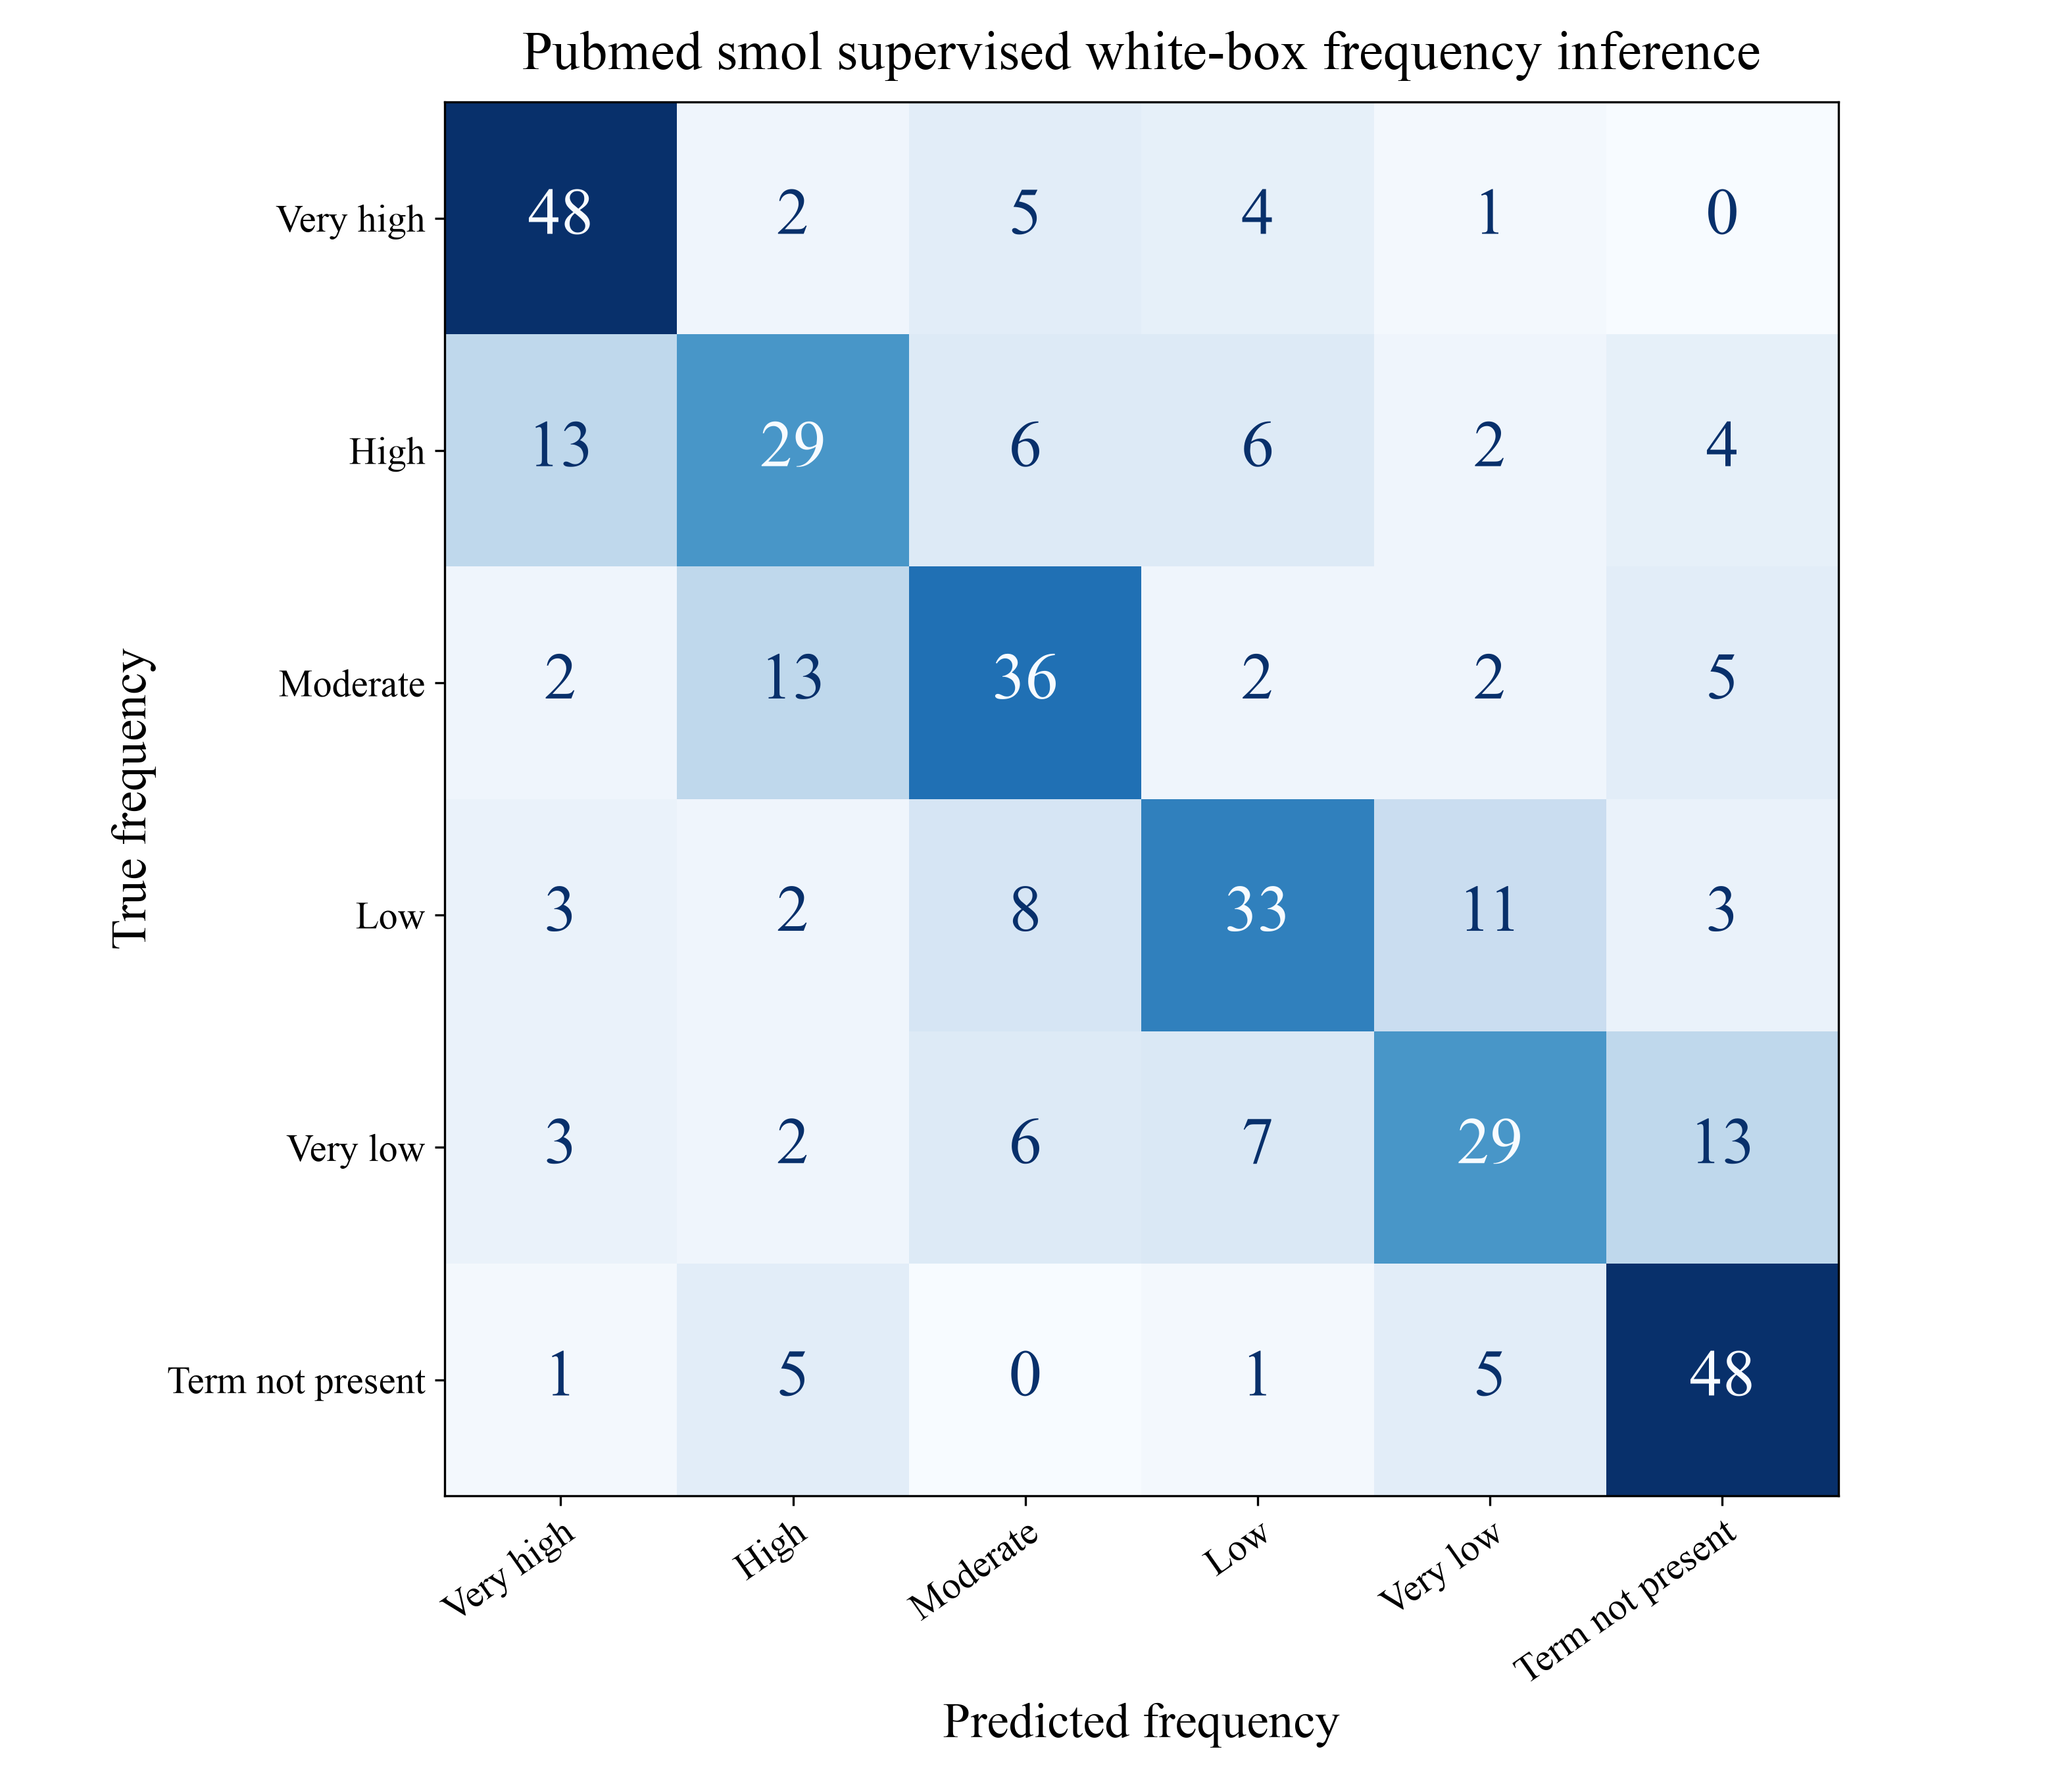

Source data for this figure (header and first rows):
True frequency, Very high, High, Moderate, Low, Very low, Term not present
Very high, 48, 2, 5, 4, 1, 0
High, 13, 29, 6, 6, 2, 4
Moderate, 2, 13, 36, 2, 2, 5
Low, 3, 2, 8, 33, 11, 3
Very low, 3, 2, 6, 7, 29, 13
Term not present, 1, 5, 0, 1, 5, 48
